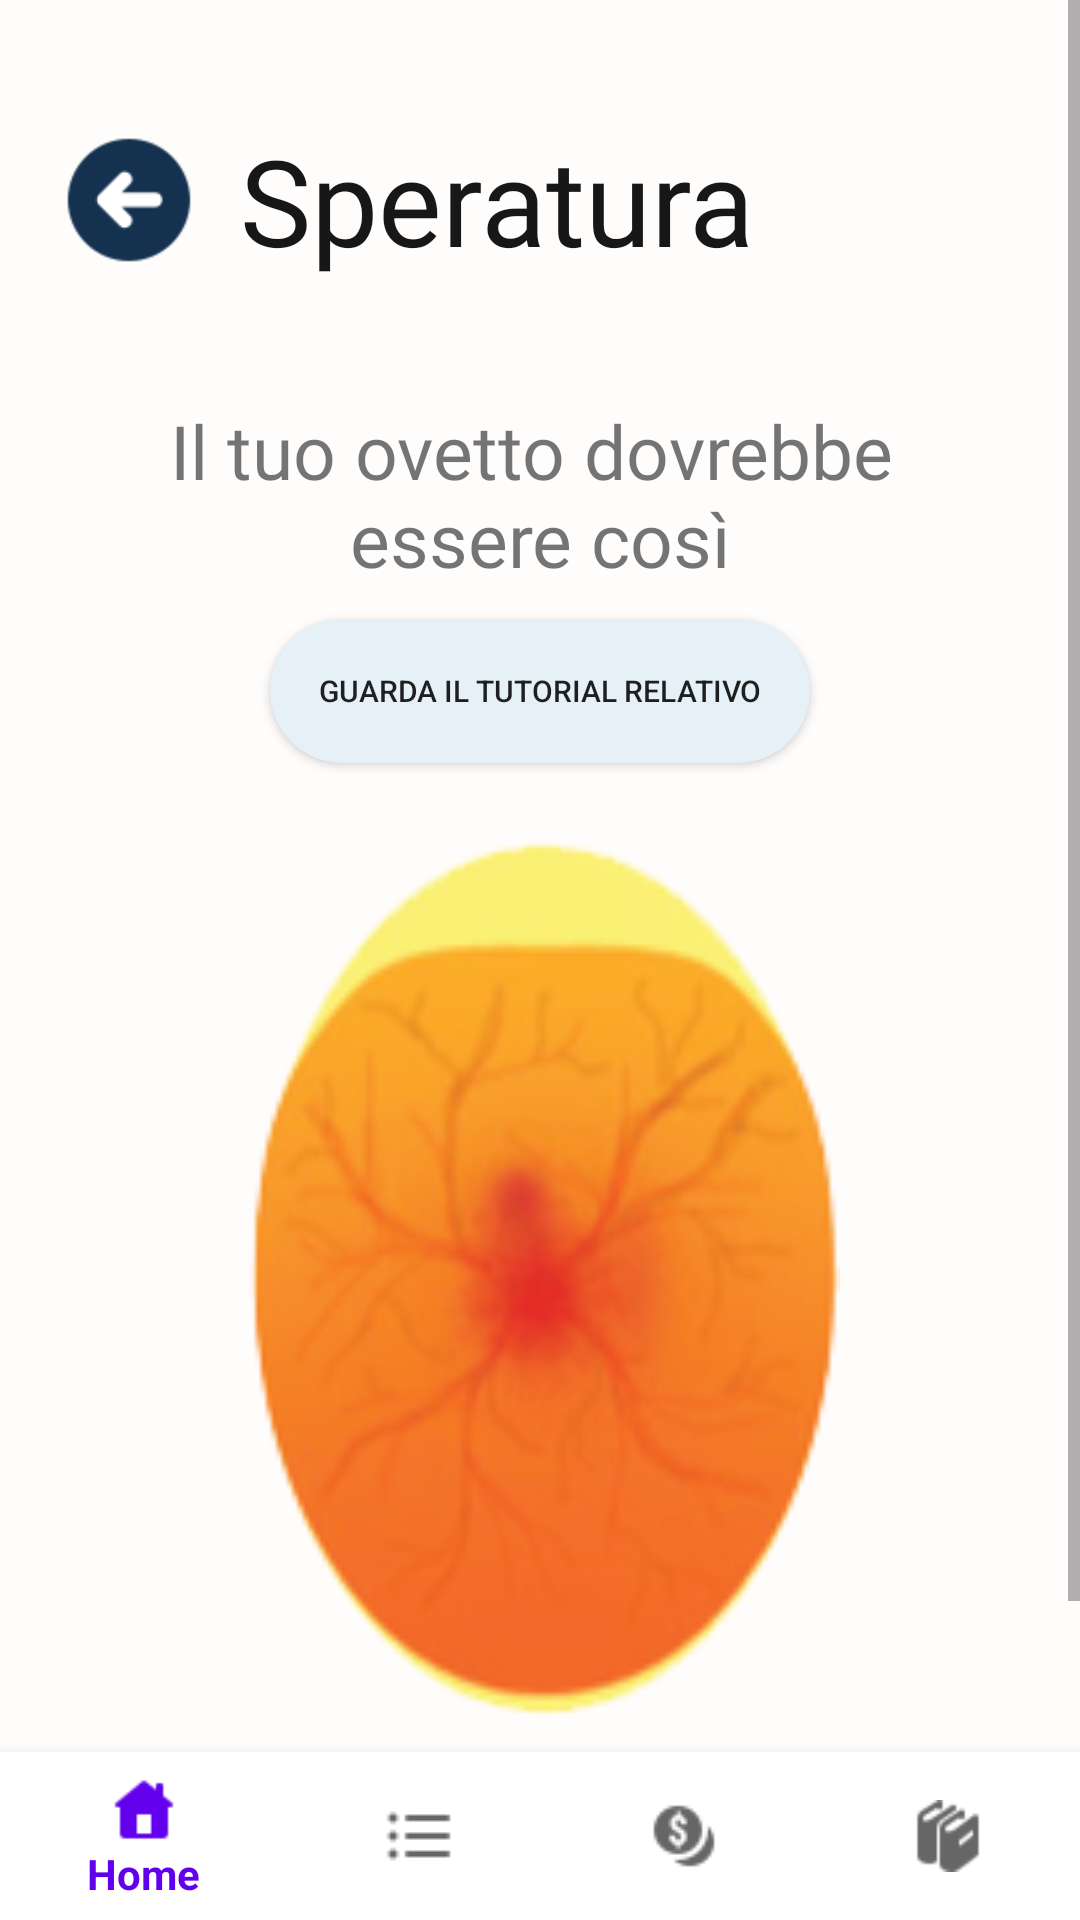

Produce the Android XML layout that renders to this screen, including the resource entries it uses.
<!-- AndroidManifest.xml: application theme AppTheme -->
<!-- res/layout/activity_speratura.xml -->
<?xml version="1.0" encoding="utf-8"?>
<RelativeLayout xmlns:android="http://schemas.android.com/apk/res/android"
    xmlns:app="http://schemas.android.com/apk/res-auto"
    xmlns:tools="http://schemas.android.com/tools"
    android:layout_width="match_parent"
    android:layout_height="match_parent"
    android:background="@color/coloreSfondo"
    tools:context=".activity_speratura">

    <ScrollView
        android:layout_width="match_parent"
        android:layout_height="match_parent"
        android:layout_marginBottom="50dp">

        <RelativeLayout
            android:layout_width="match_parent"
            android:layout_height="wrap_content">

            <LinearLayout
                android:id="@+id/LL1"
                android:layout_width="wrap_content"
                android:layout_height="wrap_content"
                android:layout_marginStart="@dimen/default_margin"
                android:layout_marginLeft="@dimen/default_margin"
                android:layout_marginTop="40dp">

                <ImageView
                    android:layout_width="42dp"
                    android:layout_height="42dp"
                    android:layout_gravity="center_vertical"
                    android:layout_marginRight="@dimen/back_icon_right_margin"
                    android:background="@drawable/ic_back"
                    android:onClick="tornaIndietro" />

                <TextView
                    style="@style/titolo_pagina_con_tasto_back"
                    android:layout_width="wrap_content"
                    android:layout_height="wrap_content"
                    android:layout_gravity="center"
                    android:nextFocusRight="@id/LL1"
                    android:text="@string/speratura" />

            </LinearLayout>


            <LinearLayout
                android:layout_width="wrap_content"
                android:layout_height="wrap_content"
                android:layout_below="@id/LL1"
                android:layout_centerHorizontal="true"
                android:layout_marginTop="40dp"
                android:orientation="vertical">

                <TextView
                    android:layout_width="wrap_content"
                    android:layout_height="wrap_content"
                    android:layout_gravity="center"
                    android:fontFamily="@font/robotoslab"
                    android:gravity="center"
                    android:text="@string/testo_speratura"
                    android:textSize="25dp" />

                <Button
                    android:layout_width="180dp"
                    android:layout_height="wrap_content"
                    android:layout_gravity="center"
                    android:layout_marginTop="10dp"
                    android:background="@drawable/barra_sfondo_umidita"
                    android:onClick="mostraTutorial"
                    android:text="Guarda il tutorial relativo"
                    android:textSize="10dp" />


                <ImageView
                    android:layout_width="200dp"
                    android:layout_height="300dp"
                    android:layout_gravity="center"
                    android:layout_marginTop="20dp"
                    android:background="@drawable/uovo_speratura" />

                <Button
                    android:layout_width="180dp"
                    android:layout_height="wrap_content"
                    android:layout_gravity="center"
                    android:layout_marginTop="30dp"
                    android:background="@drawable/file_bottoni_back"
                    android:text="Accendi la torcia"
                    android:textColor="#fff" />
            </LinearLayout>

        </RelativeLayout>
    </ScrollView>

    <com.google.android.material.bottomnavigation.BottomNavigationView
        android:id="@+id/bottomNav"
        android:layout_width="match_parent"
        android:layout_height="wrap_content"
        android:layout_alignParentBottom="true"
        android:background="#FFF"
        app:menu="@menu/tabbar" />

</RelativeLayout>
<!-- resources referenced by this layout -->
<resources>
  <color name="coloreSfondo">#FFFCFC</color>
  <dimen name="back_icon_right_margin">16dp</dimen>
  <dimen name="default_margin">22dp</dimen>
  <!-- drawable barra_sfondo_umidita (drawable) -->
  <?xml version="1.0" encoding="utf-8"?>
  <selector xmlns:android="http://schemas.android.com/apk/res/android">
      <item>
          <shape android:shape="rectangle">
              <corners android:radius="25dp" />
              <gradient android:angle="90" android:endColor="#E6F0F7" android:startColor="#E6F0F7" android:type="linear" />
          </shape>
      </item>
  </selector>
  <!-- drawable file_bottoni_back (drawable) -->
  <?xml version="1.0" encoding="utf-8"?>
  <selector xmlns:android="http://schemas.android.com/apk/res/android">
      <item>
          <shape android:shape="rectangle">
              <corners android:radius="15dp" />
              <stroke android:width="1dp" android:color="#143250" />
              <gradient android:angle="90" android:endColor="#143250" android:startColor="#143250" android:type="linear" />
          </shape>
      </item>
  </selector>
  <!-- drawable ic_back: png bitmap (drawable-v24, 2012 bytes) -->
  <!-- drawable uovo_speratura: png bitmap (drawable-v24, 22340 bytes) -->
  <string name="speratura">Speratura </string>
  <string name="testo_speratura"> Il tuo ovetto dovrebbe \nessere così</string>
  <style name="titolo_pagina_con_tasto_back">
                  <item name="android:textSize">40dp</item>
                  <item name="fontFamily">@font/robotobold</item>
                  <item name="android:textColor">#171717</item>
              </style>
  <style name="AppTheme" parent="Theme.AppCompat.Light.DarkActionBar">
          
          <item name="colorPrimary">@color/colorPrimary</item>
          <item name="colorPrimaryDark">@color/colorPrimaryDark</item>
          <item name="colorAccent">@color/colorAccent</item>
      </style>
  <color name="colorPrimary">#6200EE</color>
  <color name="colorPrimaryDark">#3700B3</color>
  <color name="colorAccent">#03DAC5</color>
</resources>
